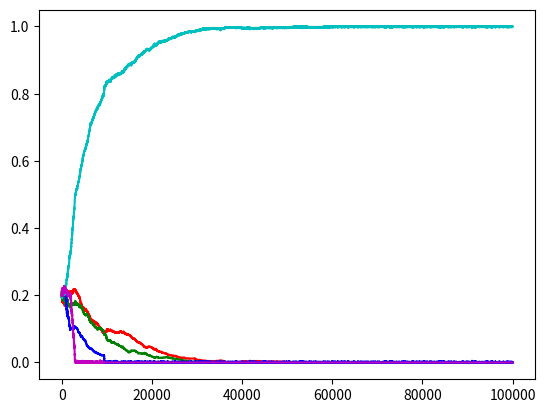

The matplotlib source for this figure:
import numpy as np
import math
import matplotlib.pyplot as pl
import scipy as sp
import matplotlib as mpl


N_arms = 5
N_time = 100000

alpha = np.zeros(N_arms)
arms = np.zeros(N_arms)
alpha_init = 150
initial = alpha_init
total = alpha_init*N_arms
userType = 0

rewardInfluence = 1
#actualMeans = np.random.uniform(0,1,(N_arms,N_arms))
actualMeans = np.zeros((N_arms,N_arms))
actualMeans[0][0] = 0.7
actualMeans[1][0] = 0.1
actualMeans[2][0] = 0.2
actualMeans[3][0] = 0.6
actualMeans[4][0] = 0.2

actualMeans[0][1] = 0.1
actualMeans[1][1] = 0.9
actualMeans[2][1] = 0.05
actualMeans[3][1] = 0.2
actualMeans[4][1] = 0.2

actualMeans[0][2] = 0.3
actualMeans[1][2] = 0.4
actualMeans[2][2] = 0.6
actualMeans[3][2] = 0.2
actualMeans[4][2] = 0.55

actualMeans[0][3] = 0.3
actualMeans[1][3] = 0.4
actualMeans[2][3] = 0.4
actualMeans[3][3] = 0.65
actualMeans[4][3] = 0.2

actualMeans[0][4] = 0.4
actualMeans[1][4] = 0.4
actualMeans[2][4] = 0.5
actualMeans[3][4] = 0.2
actualMeans[4][4] = 0.55

for i in range(N_arms):
	alpha[i] = alpha_init 
	arms[i] = i

def reset():
	global alpha,total
	global alpha_init,initial
	global userType
	alpha = np.zeros(N_arms)
	total = alpha_init*N_arms
	alpha_init = initial
	for i in range(N_arms):
		alpha[i] = alpha_init 


def slot(armChosen):
	global alpha,total
	global alpha_init
	global N_arms,N_time,rewardInfluence,arms
	global userType
	prob = np.zeros(N_arms)

	for i in range(N_arms):
		prob[i] = alpha[i]/(total)
	armPref = int(np.random.choice(arms, 1, p=prob)[0])
	if armChosen == armPref:
		reward = rewardInfluence*2*(np.random.binomial(1,actualMeans[armChosen][armChosen]))
		alpha[armPref] += reward
		# for j in range(N_arms):
		# 	alpha[j] -= reward/(N_arms-1)
		# 	if alpha[j] < 0:
		# 		alpha[]
		total += reward	
	else:
		reward = rewardInfluence*2*(np.random.binomial(1,actualMeans[armPref][armChosen]) - 0.5)
		alpha[armChosen] += reward
		alpha[armPref] -= reward
		if alpha[armPref] < 0 :
			diff = 0 - alpha[armPref]
			alpha[armPref] += diff
			alpha[armChosen] -= diff

		if alpha[armChosen] < 0 :
			diff = 0 - alpha[armChosen]
			alpha[armPref] -= diff
			alpha[armChosen] += diff		
	userType = armPref
	return reward


def sillyPolicy(numSim):#pull one arm always
	global alpha,total
	global alpha_init
	global N_arms,N_time,rewardInfluence,arms
	alp = np.zeros((N_arms,N_time+1))
	for i in range(N_arms):
		alp[i][0] = numSim/N_arms
	for k in range(numSim):
		reset()
		for i in range(N_time):
			armChosen = 0
			r = slot(armChosen)
			for j in range(N_arms):  
					alp[j][i+1] += (alpha[j]/total)
	alp = alp/numSim
	pl.plot(alp[0],'c')
	pl.plot(alp[1],'b')
	pl.plot(alp[2],'g')
	pl.show()


def policy0(numSim):
	global alpha,total
	global alpha_init
	global N_arms,N_time,rewardInfluence,arms
	alp = np.zeros((N_arms,N_time+1))
	for i in range(N_arms):
		alp[i][0] = numSim/N_arms
	for k in range(numSim):
		reset()

		avgR = np.ones(N_arms)
		numPulled = np.ones(N_arms)
		p = np.zeros(N_arms)
		
		for i in range(N_time):
			s = 0

			for j in range(N_arms):
				s+=avgR[j]
			p = avgR/s
			armChosen =  int(np.random.choice(arms, 1, p=p)[0])
			r = max(0,slot(armChosen))
			avgR[armChosen] = (avgR[armChosen]*numPulled[armChosen] + r)/(numPulled[armChosen] + 1)
			numPulled[armChosen] += 1
			for j in range(N_arms):
				alp[j][i+1] += (alpha[j]/total)


	alp = alp/numSim
	pl.plot(alp[0],'c')
	pl.plot(alp[1],'b')
	pl.plot(alp[2],'g')
	pl.show()

def policy1():
	global alpha
	global alpha_init
	global N_arms,N_time,rewardInfluence,arms
	thompA = np.zeros(N_arms)
	prob = np.zeros(N_arms)
	for i in range(N_arms):
		thompA[i] = alpha_init
	tot = alpha_init*N_arms
	for i in range(N_time):
		for i in range(N_arms):
			prob[i] = thompA[i]/tot	
		armChosen =  int(np.random.choice(arms, 1, p=prob)[0])
		r=slot(armChosen)
		thompA[armChosen] += r
		tot += r
		if thompA[armChosen]<0:
			thompA[armChosen] -= r
			tot -= r
#--------------------------------------------------------------------------------------------------------------------------------------------------------------

def armToPull1(): #when mu is being estimated
	global alpha,total
	global alpha_init
	global N_arms,N_time,rewardInfluence,arms
	arm = int(np.random.choice(arms,1))
	# invertAlpha = np.zeros(N_arms)
	# acc = 0
	# for i in range(N_arms):
	# 	if alpha[i] != 0:
	# 		invertAlpha[i] = 1/alpha[i]
	# 		acc += invertAlpha[i]
	# invertAlpha /= acc
	Alpha = alpha/total
	arm = int(np.random.choice(arms,1,p=Alpha))
		
	return arm

def armToPull2(amu,bestArm): # when mu estimation is over
	if alpha[bestArm]/total > 0.8: #need a way to compute the threshold from the estimated matrix. Try different values of threshold till it fails
		arm = bestArm
	else:
		excludeBestArm = alpha[np.arange(len(alpha))!=bestArm]
		targetArm = np.argmax(excludeBestArm)
		if bestArm <= targetArm:
			targetArm += 1
		excBestArm = amu[targetArm][np.arange(len(amu[targetArm]))!=bestArm]
		arm = np.argmax(excBestArm)
		if bestArm <= arm:
			arm += 1
	return arm

def testpolicy(numSim):			#choose the arm with max alpha as target arm then keep choosing the max mu arm in its row.
	global alpha,total
	global alpha_init,userType
	global N_arms,N_time,rewardInfluence,arms  
	alp = np.zeros((N_arms,N_time+1))
	mu_est = np.zeros(N_arms)
	for i in range(N_arms):
		alp[i][0] = numSim/N_arms
	for k in range(numSim):
		print(k)
		reset()
		mu = np.zeros(N_arms)
		amu = np.zeros((N_arms,N_arms))
		numPulled = np.zeros((N_arms,N_arms)) 
		numMatched = np.zeros(N_arms)
		#pij = np.zeros(N_arms,N_arms)
		for i in range(N_arms):
			amu[i][i] = -10
		for i in range(N_time):
			bestArm = np.argmax(mu)
			#print(100*i/N_time)
			#print(int(bestArm))
			if i <= 550:
				armChosen = int(armToPull1())
			else:
				armChosen = int(armToPull2(amu,bestArm))
							 				   #exploitation even when there is a lower bound above which exploitation is occuring
			reward = slot(armChosen)
			if reward==0 or reward == 2:
				mu[armChosen] = (mu[armChosen]*numMatched[armChosen] + reward)/(numMatched[armChosen] + 1)
				numMatched[armChosen] += 1
			else:
				amu[userType][armChosen] = (amu[userType][armChosen]*numPulled[userType][armChosen] + reward)/(numPulled[userType][armChosen] + 1)
				numPulled[userType][armChosen] += 1

			for j in range(N_arms):
				alp[j][i+1] += (alpha[j]/total)
				#alp[j][i+2] += (alpha[j+1]/total)

	#mu_est = 0.5*mu_est/numSim
	alp = alp/numSim
	#print(mu_est)
	pl.plot(alp[0],'r') #note:colour by row
	pl.plot(alp[1],'g')
	pl.plot(alp[2],'b')
	pl.plot(alp[3],'c')
	pl.plot(alp[4],'m')
	pl.show()
#---------------------------------------------------------------------------------------------------------------------------------------------------------------


print(actualMeans)
#sillyPolicy(100)
#policy0(100)
testpolicy(1)
